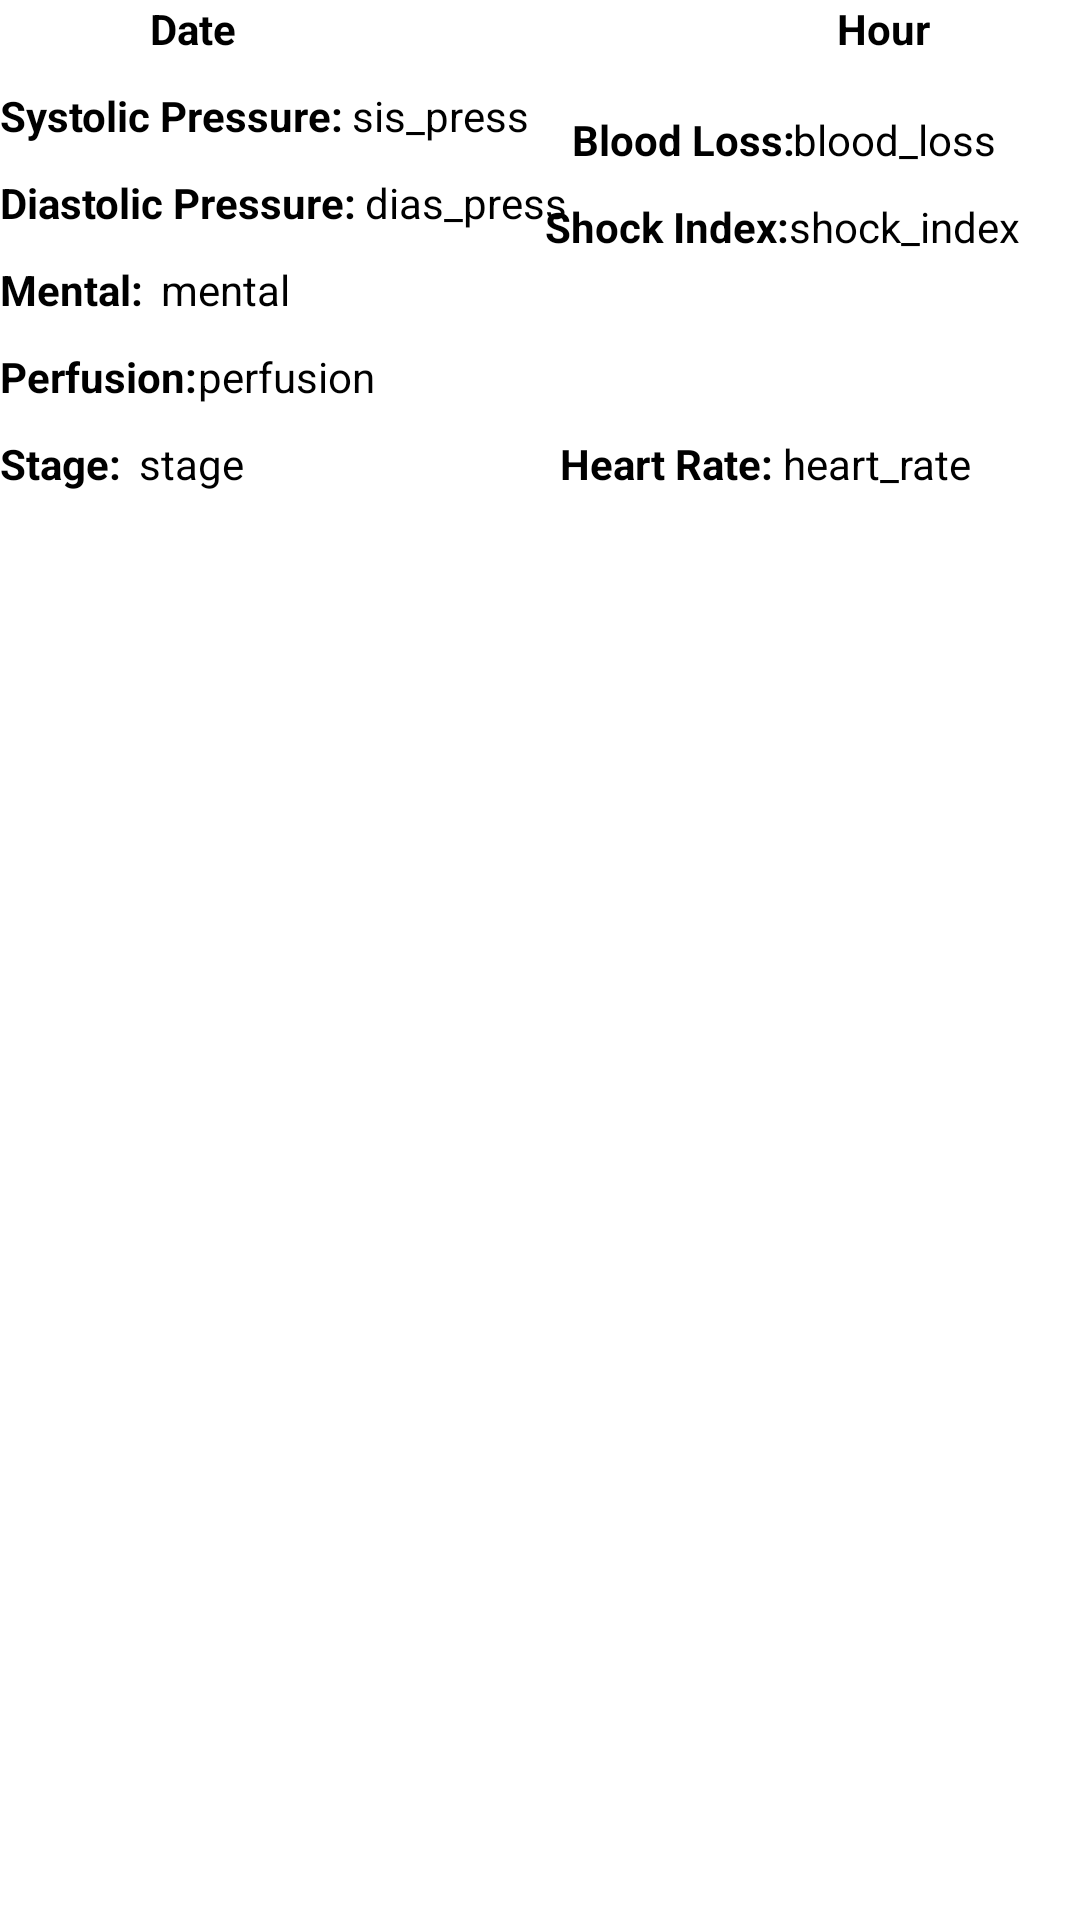

The Android layout XML behind this screen, and the referenced resources:
<!-- AndroidManifest.xml: application theme AppTheme -->
<!-- res/layout/mypatientinfo.xml -->
<?xml version="1.0" encoding="utf-8"?>
<RelativeLayout xmlns:android="http://schemas.android.com/apk/res/android"
    android:layout_width="match_parent"
    android:layout_height="wrap_content"
    xmlns:app="http://schemas.android.com/apk/res-auto"
    android:background="#ffffff"
    android:orientation="vertical"
    android:layout_marginTop="10dp">

    <TextView
        android:layout_width="wrap_content"
        android:layout_height="wrap_content"
        android:layout_alignParentLeft="true"
        android:id="@+id/date"
        android:textColor="#000000"
        android:layout_marginLeft="50dp"
        android:text="Date"
        android:textStyle="bold"
        android:textAlignment="center"/>

    <TextView
        android:layout_width="wrap_content"
        android:layout_height="wrap_content"
        android:layout_alignParentRight="true"
        android:id="@+id/hour"
        android:layout_marginBottom="10dp"
        android:textColor="#000000"
        android:layout_marginRight="50dp"
        android:text="Hour"
        android:textStyle="bold"
        android:textAlignment="center"/>

    <TextView
        android:id="@+id/Sis_press"
        android:layout_width="wrap_content"
        android:layout_height="wrap_content"
        android:layout_alignParentLeft="true"
        android:layout_below="@+id/date"
        android:textColor="#000000"
        android:layout_marginTop="10dp"
        android:text="Systolic Pressure:"
        android:textStyle="bold" />

    <TextView
        android:id="@+id/sis_press"
        android:layout_width="wrap_content"
        android:layout_height="wrap_content"
        android:layout_below="@+id/date"
        android:layout_marginLeft="3dp"
        android:textColor="#000000"
        android:layout_marginTop="10dp"
        android:layout_toRightOf="@+id/Sis_press"
        android:text="sis_press" />

    <TextView
        android:id="@+id/Dis_press"
        android:layout_width="wrap_content"
        android:layout_alignParentLeft="true"
        android:layout_height="wrap_content"
        android:layout_below="@+id/Sis_press"
        android:layout_marginTop="10dp"
        android:textColor="#000000"
        android:text="Diastolic Pressure:"
        android:textStyle="bold" />

    <TextView
        android:id="@+id/dis_press"
        android:layout_width="wrap_content"
        android:layout_height="wrap_content"
        android:layout_below="@+id/sis_press"
        android:textColor="#000000"
        android:layout_marginLeft="3dp"
        android:layout_marginTop="10dp"
        android:layout_toRightOf="@+id/Dis_press"
        android:text="dias_press" />

    <TextView
        android:id="@+id/ebl"
        android:layout_width="wrap_content"
        android:layout_height="wrap_content"
        android:layout_below="@+id/hour"
        android:textColor="#000000"
        android:layout_alignParentRight="true"
        android:layout_marginTop="8dp"
        android:layout_marginRight="28dp"
        android:text="blood_loss" />

    <TextView
        android:id="@+id/EBL"
        android:layout_width="wrap_content"
        android:layout_height="wrap_content"
        android:layout_below="@+id/hour"
        android:layout_marginTop="8dp"
        android:layout_marginRight="-1dp"
        android:layout_toLeftOf="@+id/ebl"
        android:text="Blood Loss:"
        android:textColor="#000000"
        android:textStyle="bold" />

    <TextView
        android:id="@+id/Shock"
        android:layout_width="wrap_content"
        android:layout_height="wrap_content"
        android:layout_below="@+id/EBL"
        android:textColor="#000000"
        android:layout_toLeftOf="@+id/shock"
        android:layout_marginTop="10dp"
        android:text="Shock Index:"
        android:textStyle="bold" />

    <TextView
        android:id="@+id/shock"
        android:layout_width="wrap_content"
        android:layout_height="wrap_content"
        android:textColor="#000000"
        android:layout_below="@+id/ebl"
        android:layout_alignParentRight="true"
        android:layout_marginTop="10dp"
        android:layout_marginRight="20dp"
        android:text="shock_index" />

    <TextView
        android:id="@+id/Perfusion"
        android:layout_width="wrap_content"
        android:layout_height="wrap_content"
        android:layout_below="@+id/Mental"
        android:layout_marginTop="10dp"
        android:textColor="#000000"
        android:layout_alignParentLeft="true"
        android:text="Perfusion:"
        android:textStyle="bold" />

    <TextView
        android:id="@+id/perfusion"
        android:layout_width="wrap_content"
        android:layout_height="wrap_content"
        android:layout_below="@+id/mental"
        android:layout_marginTop="10dp"
        android:textColor="#000000"
        android:layout_toRightOf="@+id/Perfusion"
        android:text="perfusion" />

    <TextView
        android:id="@+id/HR"
        android:layout_width="wrap_content"
        android:layout_height="wrap_content"
        android:layout_below="@+id/Perfusion"
        android:layout_marginTop="10dp"
        android:textColor="#000000"
        android:layout_toLeftOf="@+id/hr"
        android:layout_marginRight="3dp"
        android:text="Heart Rate:"
        android:textStyle="bold"/>
    <TextView
        android:id="@+id/hr"
        android:layout_width="wrap_content"
        android:layout_height="wrap_content"
        android:layout_below="@+id/perfusion"
        android:layout_alignParentRight="true"
        android:layout_marginTop="10dp"
        android:textColor="#000000"
        android:layout_marginRight="36dp"
        android:text="heart_rate" />

    <TextView
        android:id="@+id/Mental"
        android:layout_width="wrap_content"
        android:layout_height="wrap_content"
        android:layout_below="@+id/Dis_press"
        android:layout_marginTop="10dp"
        android:textColor="#000000"
        android:layout_marginRight="3dp"
        android:text="Mental:"
        android:textStyle="bold" />

    <TextView
        android:id="@+id/mental"
        android:layout_width="wrap_content"
        android:textColor="#000000"
        android:layout_height="wrap_content"
        android:layout_below="@+id/dis_press"
        android:layout_marginLeft="3dp"
        android:layout_marginTop="10dp"
        android:layout_toRightOf="@+id/Mental"
        android:text="mental" />

    <TextView
        android:id="@+id/Stage"
        android:layout_width="wrap_content"
        android:layout_height="wrap_content"
        android:layout_below="@+id/Perfusion"
        android:layout_marginTop="10dp"
        android:textColor="#000000"
        android:layout_marginRight="3dp"
        android:text="Stage:"
        android:textStyle="bold" />

    <TextView
        android:id="@+id/stage"
        android:layout_width="wrap_content"
        android:textColor="#000000"
        android:layout_height="wrap_content"
        android:layout_below="@+id/perfusion"
        android:layout_marginLeft="3dp"
        android:layout_marginTop="10dp"
        android:layout_toRightOf="@+id/Stage"
        android:text="stage" />

</RelativeLayout>
<!-- resources referenced by this layout -->
<resources>
  <style name="AppTheme" parent="Theme.AppCompat.Light.NoActionBar">
          
          <item name="colorPrimary">#a54195</item>
          <item name="colorPrimaryDark">#a54195</item>
  
          <item name="colorAccent">#a54195</item>
  
      </style>
</resources>
